Dataset: split (GitHub, Akshat-Aggarwal-200/Plant-Disease-Detection). Classes: apple apple scab, apple black rot, apple cedar apple rust, apple healthy.

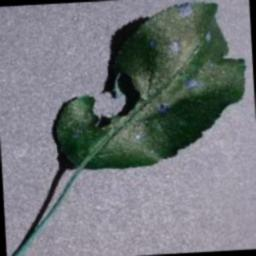
Label: apple black rot

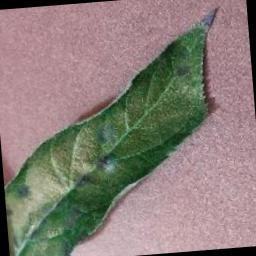
Label: apple apple scab

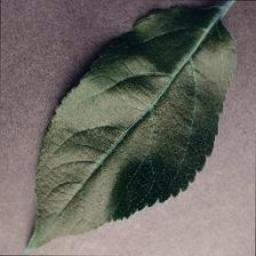
Label: apple healthy

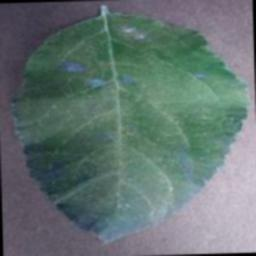
Label: apple cedar apple rust

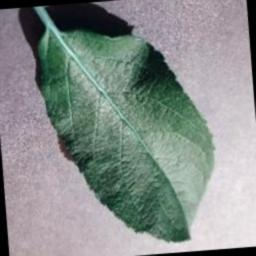
Label: apple healthy

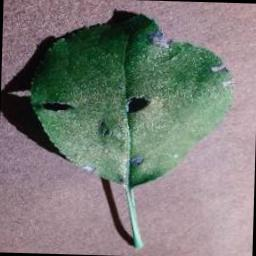
Label: apple black rot
